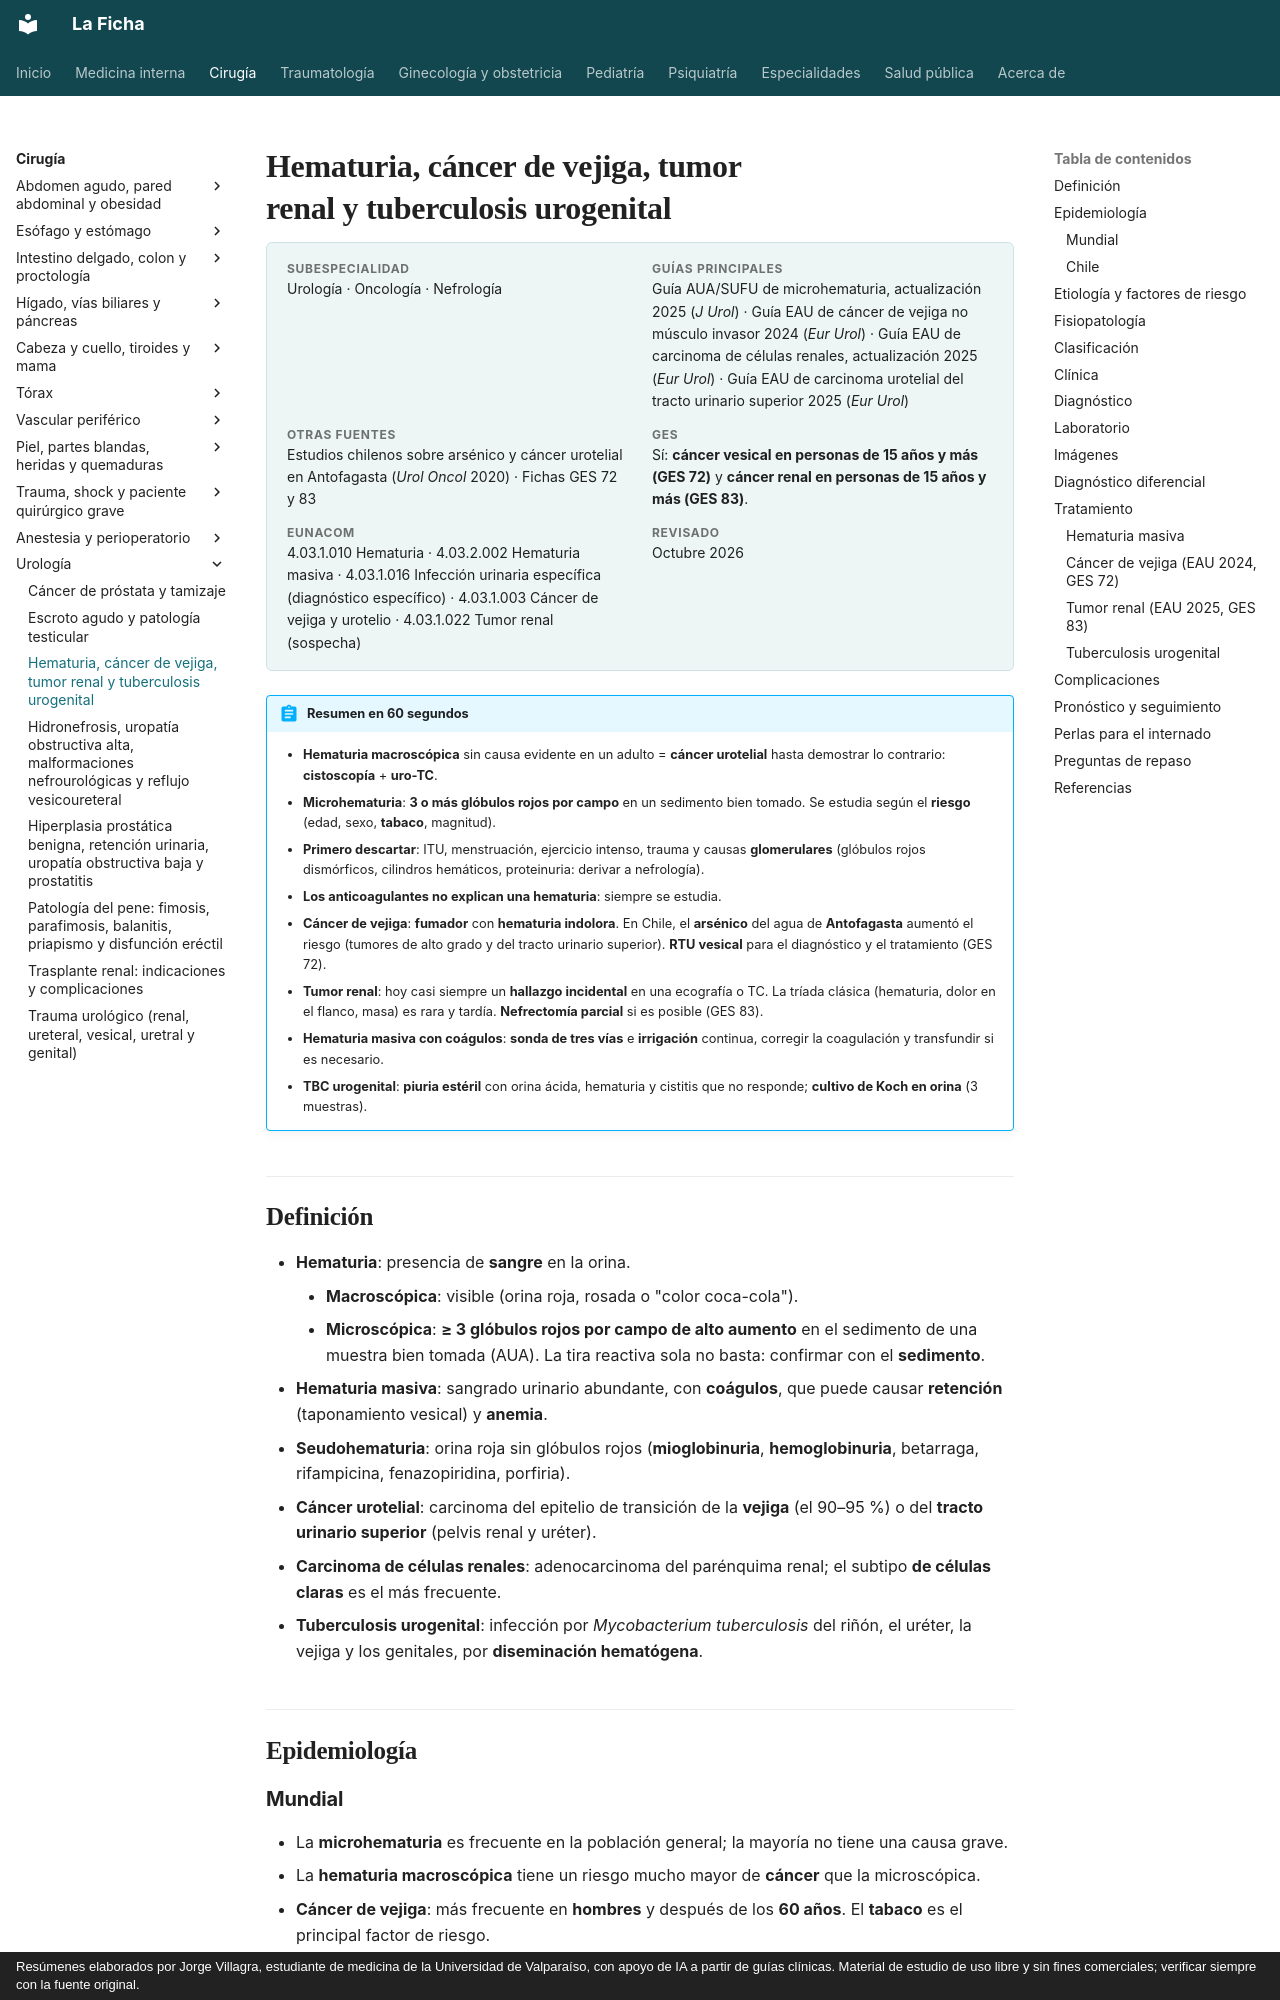

repository: jorgevillagrareyes-dotcom/Medicina-interna · page: cirugia/urologia/hematuria-y-tumores-urologicos.html · generator: mkdocs · copyright: Resúmenes elaborados por Jorge Villagra, estudiante de medicina de la Universidad de Valparaíso, con apoyo de IA a partir de guías clínicas. Material de estudio de uso libre y sin fines comerciales; verificar siempre con la fuente original.

---
tags:
  - Cirugía
  - GES
  - Urgencia
---

# Hematuria, cáncer de vejiga, tumor renal y tuberculosis urogenital

<div class="ficha" markdown>

**Subespecialidad**
Urología · Oncología · Nefrología

**Guías principales**
Guía AUA/SUFU de microhematuria, actualización 2025 (*J Urol*) · Guía EAU de cáncer de vejiga no músculo invasor 2024 (*Eur Urol*) · Guía EAU de carcinoma de células renales, actualización 2025 (*Eur Urol*) · Guía EAU de carcinoma urotelial del tracto urinario superior 2025 (*Eur Urol*)

**Otras fuentes**
Estudios chilenos sobre arsénico y cáncer urotelial en Antofagasta (*Urol Oncol* 2020) · Fichas GES 72 y 83

**GES**
Sí: **cáncer vesical en personas de 15 años y más (GES 72)** y **cáncer renal en personas de 15 años y más (GES 83)**.

**EUNACOM**
4.03.1.010 Hematuria · 4.03.2.002 Hematuria masiva · 4.03.1.016 Infección urinaria específica (diagnóstico específico) · 4.03.1.003 Cáncer de vejiga y urotelio · 4.03.1.022 Tumor renal (sospecha)

**Revisado**
Octubre 2026

</div>

!!! abstract "Resumen en 60 segundos"
    - **Hematuria macroscópica** sin causa evidente en un adulto = **cáncer urotelial** hasta demostrar lo contrario: **cistoscopía** + **uro-TC**.
    - **Microhematuria**: **3 o más glóbulos rojos por campo** en un sedimento bien tomado. Se estudia según el **riesgo** (edad, sexo, **tabaco**, magnitud).
    - **Primero descartar**: ITU, menstruación, ejercicio intenso, trauma y causas **glomerulares** (glóbulos rojos dismórficos, cilindros hemáticos, proteinuria: derivar a nefrología).
    - **Los anticoagulantes no explican una hematuria**: siempre se estudia.
    - **Cáncer de vejiga**: **fumador** con **hematuria indolora**. En Chile, el **arsénico** del agua de **Antofagasta** aumentó el riesgo (tumores de alto grado y del tracto urinario superior). **RTU vesical** para el diagnóstico y el tratamiento (GES 72).
    - **Tumor renal**: hoy casi siempre un **hallazgo incidental** en una ecografía o TC. La tríada clásica (hematuria, dolor en el flanco, masa) es rara y tardía. **Nefrectomía parcial** si es posible (GES 83).
    - **Hematuria masiva con coágulos**: **sonda de tres vías** e **irrigación** continua, corregir la coagulación y transfundir si es necesario.
    - **TBC urogenital**: **piuria estéril** con orina ácida, hematuria y cistitis que no responde; **cultivo de Koch en orina** (3 muestras).

## Definición

- **Hematuria**: presencia de **sangre** en la orina.
    - **Macroscópica**: visible (orina roja, rosada o "color coca-cola").
    - **Microscópica**: **≥ 3 glóbulos rojos por campo de alto aumento** en el sedimento de una muestra bien tomada (AUA). La tira reactiva sola no basta: confirmar con el **sedimento**.
- **Hematuria masiva**: sangrado urinario abundante, con **coágulos**, que puede causar **retención** (taponamiento vesical) y **anemia**.
- **Seudohematuria**: orina roja sin glóbulos rojos (**mioglobinuria**, **hemoglobinuria**, betarraga, rifampicina, fenazopiridina, porfiria).
- **Cáncer urotelial**: carcinoma del epitelio de transición de la **vejiga** (el 90–95 %) o del **tracto urinario superior** (pelvis renal y uréter).
- **Carcinoma de células renales**: adenocarcinoma del parénquima renal; el subtipo **de células claras** es el más frecuente.
- **Tuberculosis urogenital**: infección por *Mycobacterium tuberculosis* del riñón, el uréter, la vejiga y los genitales, por **diseminación hematógena**.

## Epidemiología
